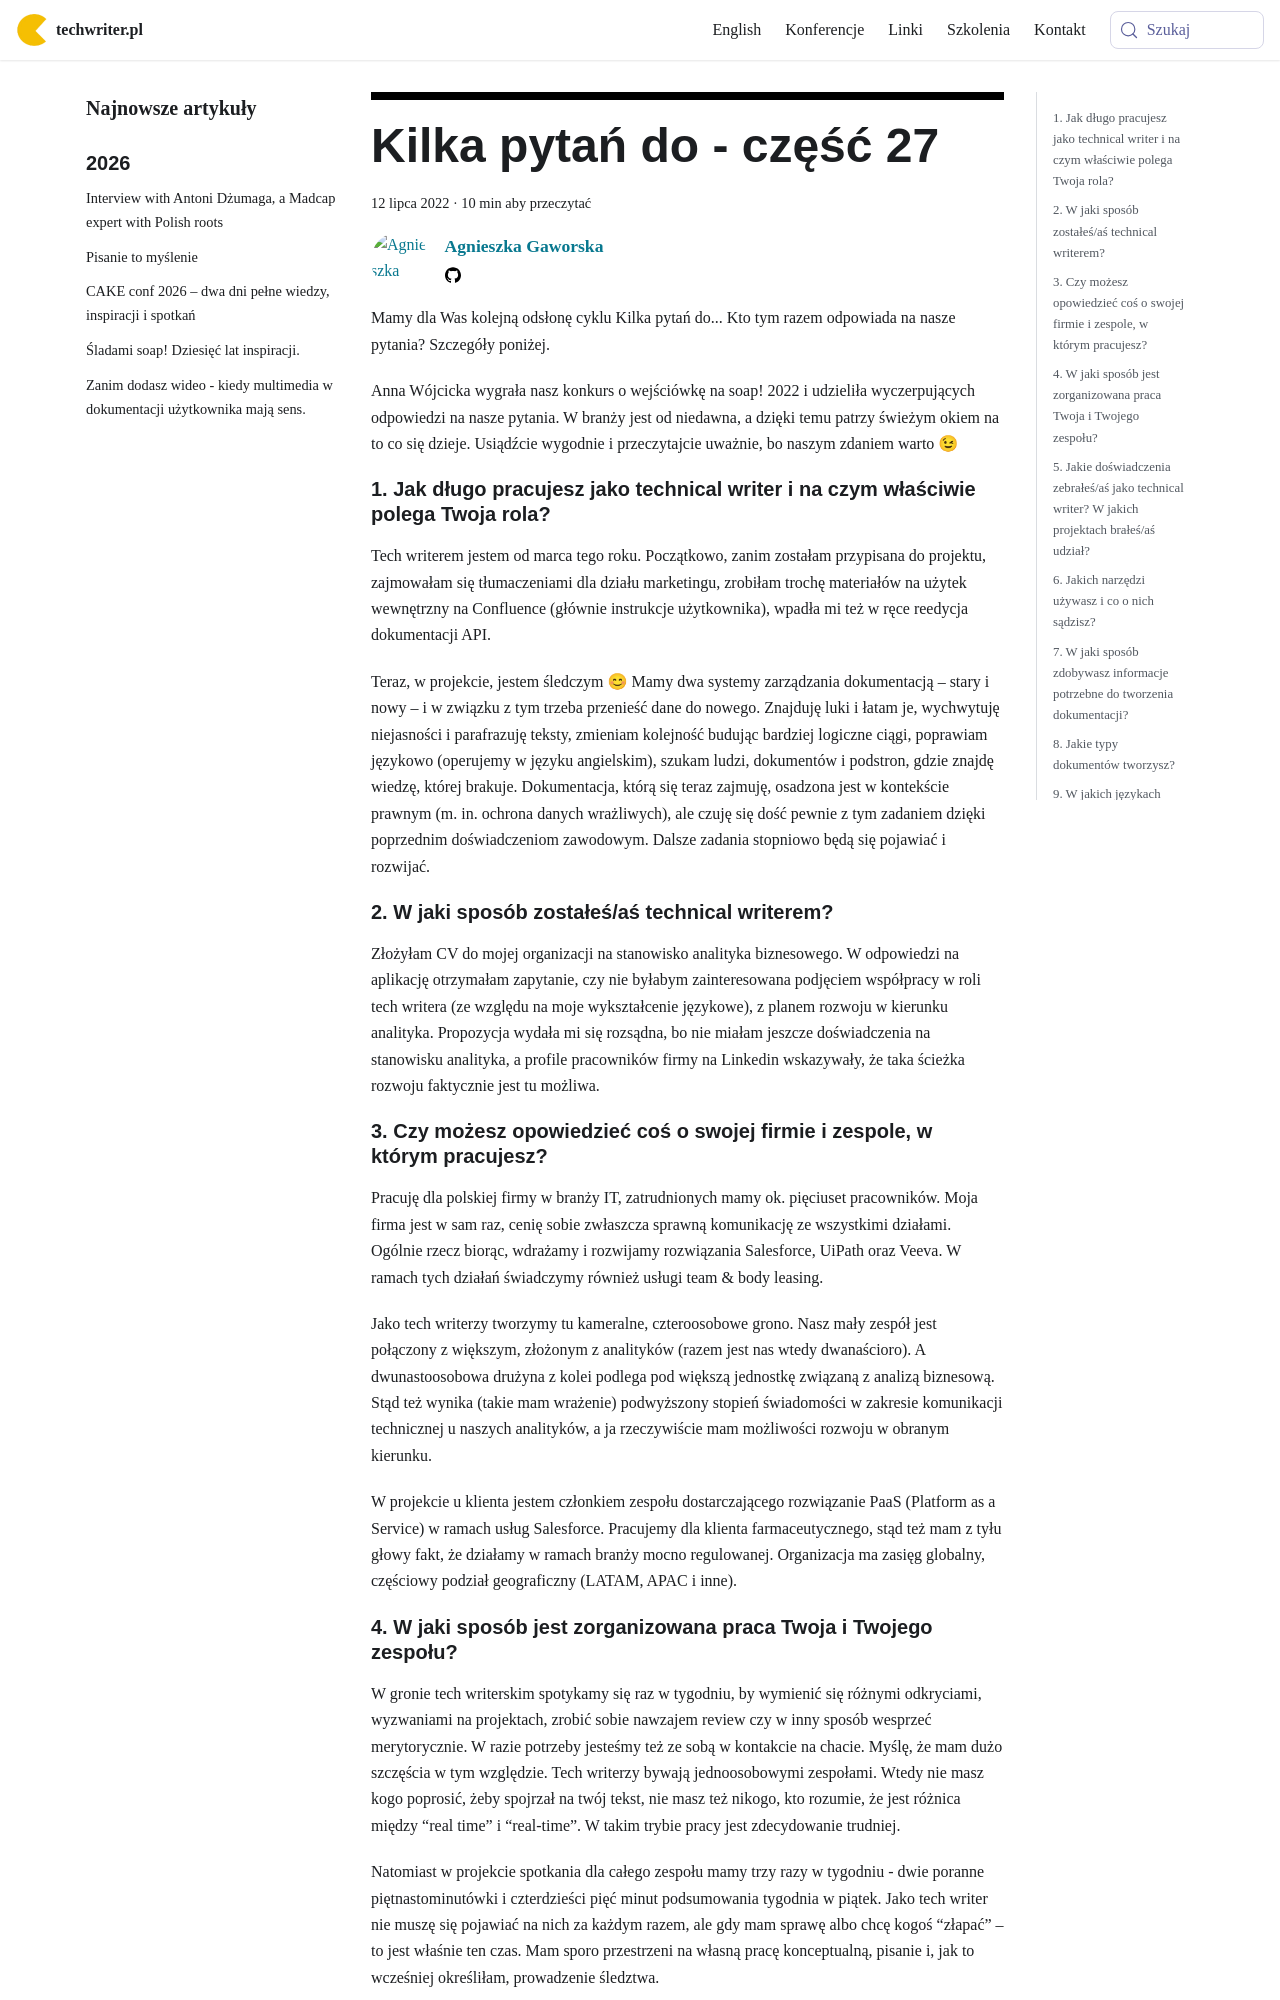

repository: techwriter-pl/techwriter-pl.github.io · page: kilka-pytan-do-czesc-27/index.html · generator: docusaurus

---
title: 'Kilka pytań do - część 27'
authors: agnieszka
date: '2022-07-12'
tags:
  - 'warsztat'
  - 'wywiady'
  - 'kariera'
  - 'praca'
  - 'społeczność'
coverImage: 'kilka_pytan_do_27.png'
---

Mamy dla Was kolejną odsłonę cyklu Kilka pytań do... Kto tym razem odpowiada na
nasze pytania? Szczegóły poniżej.

<!--truncate-->

<div className="interview">

Anna Wójcicka wygrała nasz konkurs o wejściówkę na soap! 2022 i udzieliła
wyczerpujących odpowiedzi na nasze pytania. W branży jest od niedawna, a dzięki
temu patrzy świeżym okiem na to co się dzieje. Usiądźcie wygodnie i
przeczytajcie uważnie, bo naszym zdaniem warto 😉

## 1\. Jak długo pracujesz jako technical writer i na czym właściwie polega Twoja rola?

Tech writerem jestem od marca tego roku. Początkowo, zanim zostałam przypisana
do projektu, zajmowałam się tłumaczeniami dla działu marketingu, zrobiłam trochę
materiałów na użytek wewnętrzny na Confluence (głównie instrukcje użytkownika),
wpadła mi też w ręce reedycja dokumentacji API.

Teraz, w projekcie, jestem śledczym 😊 Mamy dwa systemy zarządzania dokumentacją
– stary i nowy – i w związku z tym trzeba przenieść dane do nowego. Znajduję
luki i łatam je, wychwytuję niejasności i parafrazuję teksty, zmieniam kolejność
budując bardziej logiczne ciągi, poprawiam językowo (operujemy w języku
angielskim), szukam ludzi, dokumentów i podstron, gdzie znajdę wiedzę, której
brakuje. Dokumentacja, którą się teraz zajmuję, osadzona jest w kontekście
prawnym (m. in. ochrona danych wrażliwych), ale czuję się dość pewnie z tym
zadaniem dzięki poprzednim doświadczeniom zawodowym. Dalsze zadania stopniowo
będą się pojawiać i rozwijać.

## 2\. W jaki sposób zostałeś/aś technical writerem?

Złożyłam CV do mojej organizacji na stanowisko analityka biznesowego. W
odpowiedzi na aplikację otrzymałam zapytanie, czy nie byłabym zainteresowana
podjęciem współpracy w roli tech writera (ze względu na moje wykształcenie
językowe), z planem rozwoju w kierunku analityka. Propozycja wydała mi się
rozsądna, bo nie miałam jeszcze doświadczenia na stanowisku analityka, a profile
pracowników firmy na Linkedin wskazywały, że taka ścieżka rozwoju faktycznie
jest tu możliwa.

## 3\. Czy możesz opowiedzieć coś o swojej firmie i zespole, w którym pracujesz?

Pracuję dla polskiej firmy w branży IT, zatrudnionych mamy ok. pięciuset
pracowników. Moja firma jest w sam raz, cenię sobie zwłaszcza sprawną
komunikację ze wszystkimi działami. Ogólnie rzecz biorąc, wdrażamy i rozwijamy
rozwiązania Salesforce, UiPath oraz Veeva. W ramach tych działań świadczymy
również usługi team & body leasing.

Jako tech writerzy tworzymy tu kameralne, czteroosobowe grono. Nasz mały zespół
jest połączony z większym, złożonym z analityków (razem jest nas wtedy
dwanaścioro). A dwunastoosobowa drużyna z kolei podlega pod większą jednostkę
związaną z analizą biznesową. Stąd też wynika (takie mam wrażenie) podwyższony
stopień świadomości w zakresie komunikacji technicznej u naszych analityków, a
ja rzeczywiście mam możliwości rozwoju w obranym kierunku.

W projekcie u klienta jestem członkiem zespołu dostarczającego rozwiązanie PaaS
(Platform as a Service) w ramach usług Salesforce. Pracujemy dla klienta
farmaceutycznego, stąd też mam z tyłu głowy fakt, że działamy w ramach branży
mocno regulowanej. Organizacja ma zasięg globalny, częściowy podział
geograficzny (LATAM, APAC i inne).

## 4\. W jaki sposób jest zorganizowana praca Twoja i Twojego zespołu?

W gronie tech writerskim spotykamy się raz w tygodniu, by wymienić się różnymi
odkryciami, wyzwaniami na projektach, zrobić sobie nawzajem review czy w inny
sposób wesprzeć merytorycznie. W razie potrzeby jesteśmy też ze sobą w kontakcie
na chacie. Myślę, że mam dużo szczęścia w tym względzie. Tech writerzy bywają
jednoosobowymi zespołami. Wtedy nie masz kogo poprosić, żeby spojrzał na twój
tekst, nie masz też nikogo, kto rozumie, że jest różnica między “real time” i
“real-time”. W takim trybie pracy jest zdecydowanie trudniej.

Natomiast w projekcie spotkania dla całego zespołu mamy trzy razy w tygodniu -
dwie poranne piętnastominutówki i czterdzieści pięć minut podsumowania tygodnia
w piątek. Jako tech writer nie muszę się pojawiać na nich za każdym razem, ale
gdy mam sprawę albo chcę kogoś “złapać” – to jest właśnie ten czas. Mam sporo
przestrzeni na własną pracę konceptualną, pisanie i, jak to wcześniej
określiłam, prowadzenie śledztwa.
